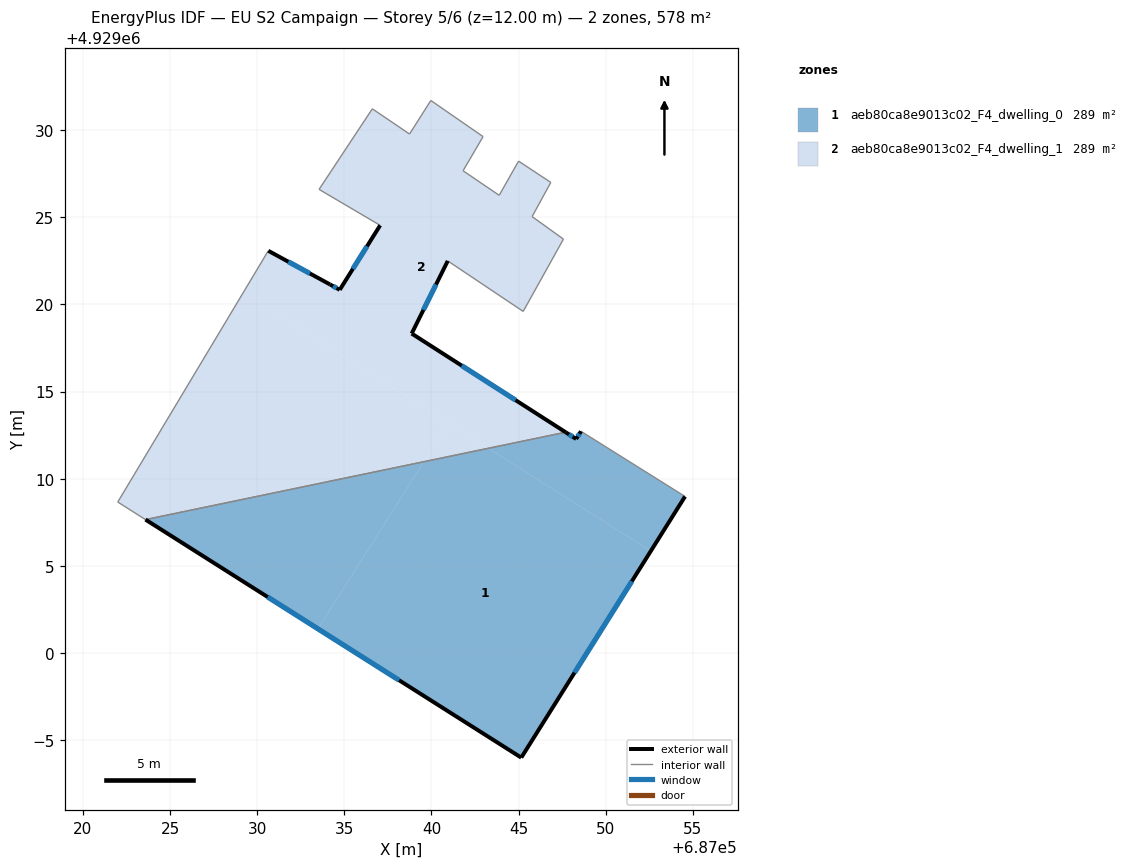
=== STOREY PLAN SPEC (per zone: floor XY polygon, exterior-wall plan segments, windows/doors) ===
zone 1: aeb80ca8e9013c02_F4_dwelling_0  (289.1 m²)
  floor: (687045.16, 4928993.99) (687052.59, 4929005.84) (687043.27, 4929011.74) (687039.57, 4929010.97) (687033.49, 4929001.38)
  floor: (687033.49, 4929001.38) (687039.57, 4929010.97) (687023.59, 4929007.65)
  floor: (687052.59, 4929005.84) (687054.56, 4929008.98) (687048.59, 4929012.72) (687048.31, 4929012.28) (687047.70, 4929012.67) (687043.27, 4929011.74)
  exterior wall: (687054.56, 4929008.98) – (687045.16, 4928993.99)  [17.7 m]
    window: (687051.50, 4929004.10) – (687048.21, 4928998.86)  [6.5 m²]
  exterior wall: (687045.16, 4928993.99) – (687023.59, 4929007.65)  [25.5 m]
    window: (687038.14, 4928998.43) – (687030.60, 4929003.21)  [9.4 m²]
  exterior wall: (687047.70, 4929012.67) – (687048.31, 4929012.28)  [0.7 m]
    window: (687047.90, 4929012.54) – (687048.11, 4929012.40)  [0.3 m²]
  exterior wall: (687048.31, 4929012.28) – (687048.59, 4929012.72)  [0.5 m]
    window: (687048.40, 4929012.42) – (687048.50, 4929012.57)  [0.2 m²]
  interior walls: 2
zone 2: aeb80ca8e9013c02_F4_dwelling_1  (289.1 m²)
  floor: (687039.57, 4929010.97) (687040.98, 4929013.20) (687029.19, 4929020.66) (687022.00, 4929008.66) (687023.59, 4929007.65)
  floor: (687047.70, 4929012.67) (687038.87, 4929018.33) (687040.94, 4929022.50) (687045.27, 4929019.60) (687047.58, 4929023.75) (687045.78, 4929025.04) (687046.85, 4929027.00) (687045.00, 4929028.22) (687043.89, 4929026.26) (687041.82, 4929027.67) (687042.97, 4929029.63) (687039.97, 4929031.71) (687038.74, 4929029.78) (687036.61, 4929031.23) (687033.55, 4929026.60) (687037.06, 4929024.54) (687034.74, 4929020.84) (687034.18, 4929021.15) (687030.64, 4929023.08) (687029.19, 4929020.66) (687043.27, 4929011.74)
  floor: (687043.27, 4929011.74) (687040.98, 4929013.20) (687039.57, 4929010.97)
  exterior wall: (687040.94, 4929022.50) – (687038.87, 4929018.33)  [4.7 m]
    window: (687040.26, 4929021.14) – (687039.54, 4929019.68)  [1.7 m²]
  exterior wall: (687038.87, 4929018.33) – (687047.70, 4929012.67)  [10.5 m]
    window: (687041.74, 4929016.49) – (687044.83, 4929014.51)  [3.8 m²]
  exterior wall: (687030.64, 4929023.08) – (687034.18, 4929021.15)  [4.0 m]
    window: (687031.79, 4929022.45) – (687033.03, 4929021.78)  [1.5 m²]
  exterior wall: (687034.18, 4929021.15) – (687034.74, 4929020.84)  [0.6 m]
    window: (687034.36, 4929021.05) – (687034.56, 4929020.94)  [0.2 m²]
  exterior wall: (687034.74, 4929020.84) – (687037.06, 4929024.54)  [4.4 m]
    window: (687035.49, 4929022.04) – (687036.30, 4929023.33)  [1.6 m²]
  interior walls: 16

=== DERIVED (storey summary) ===
Building: EU S2 Campaign
Storey: 5 of 6  (floor level z = 12.00 m)
Storey gross floor area: 578.2 m²
Zones on this storey: 2
  - aeb80ca8e9013c02_F4_dwelling_0: floor 289.1 m²; exterior wall 44.5 m (133.4 m²); 4 window(s) 16.3 m²; WWR 12.2%
  - aeb80ca8e9013c02_F4_dwelling_1: floor 289.1 m²; exterior wall 24.2 m (72.6 m²); 5 window(s) 8.9 m²; WWR 12.2%
Zone adjacency (shared interzone walls):
  - aeb80ca8e9013c02_F4_dwelling_0 ↔ aeb80ca8e9013c02_F4_dwelling_1